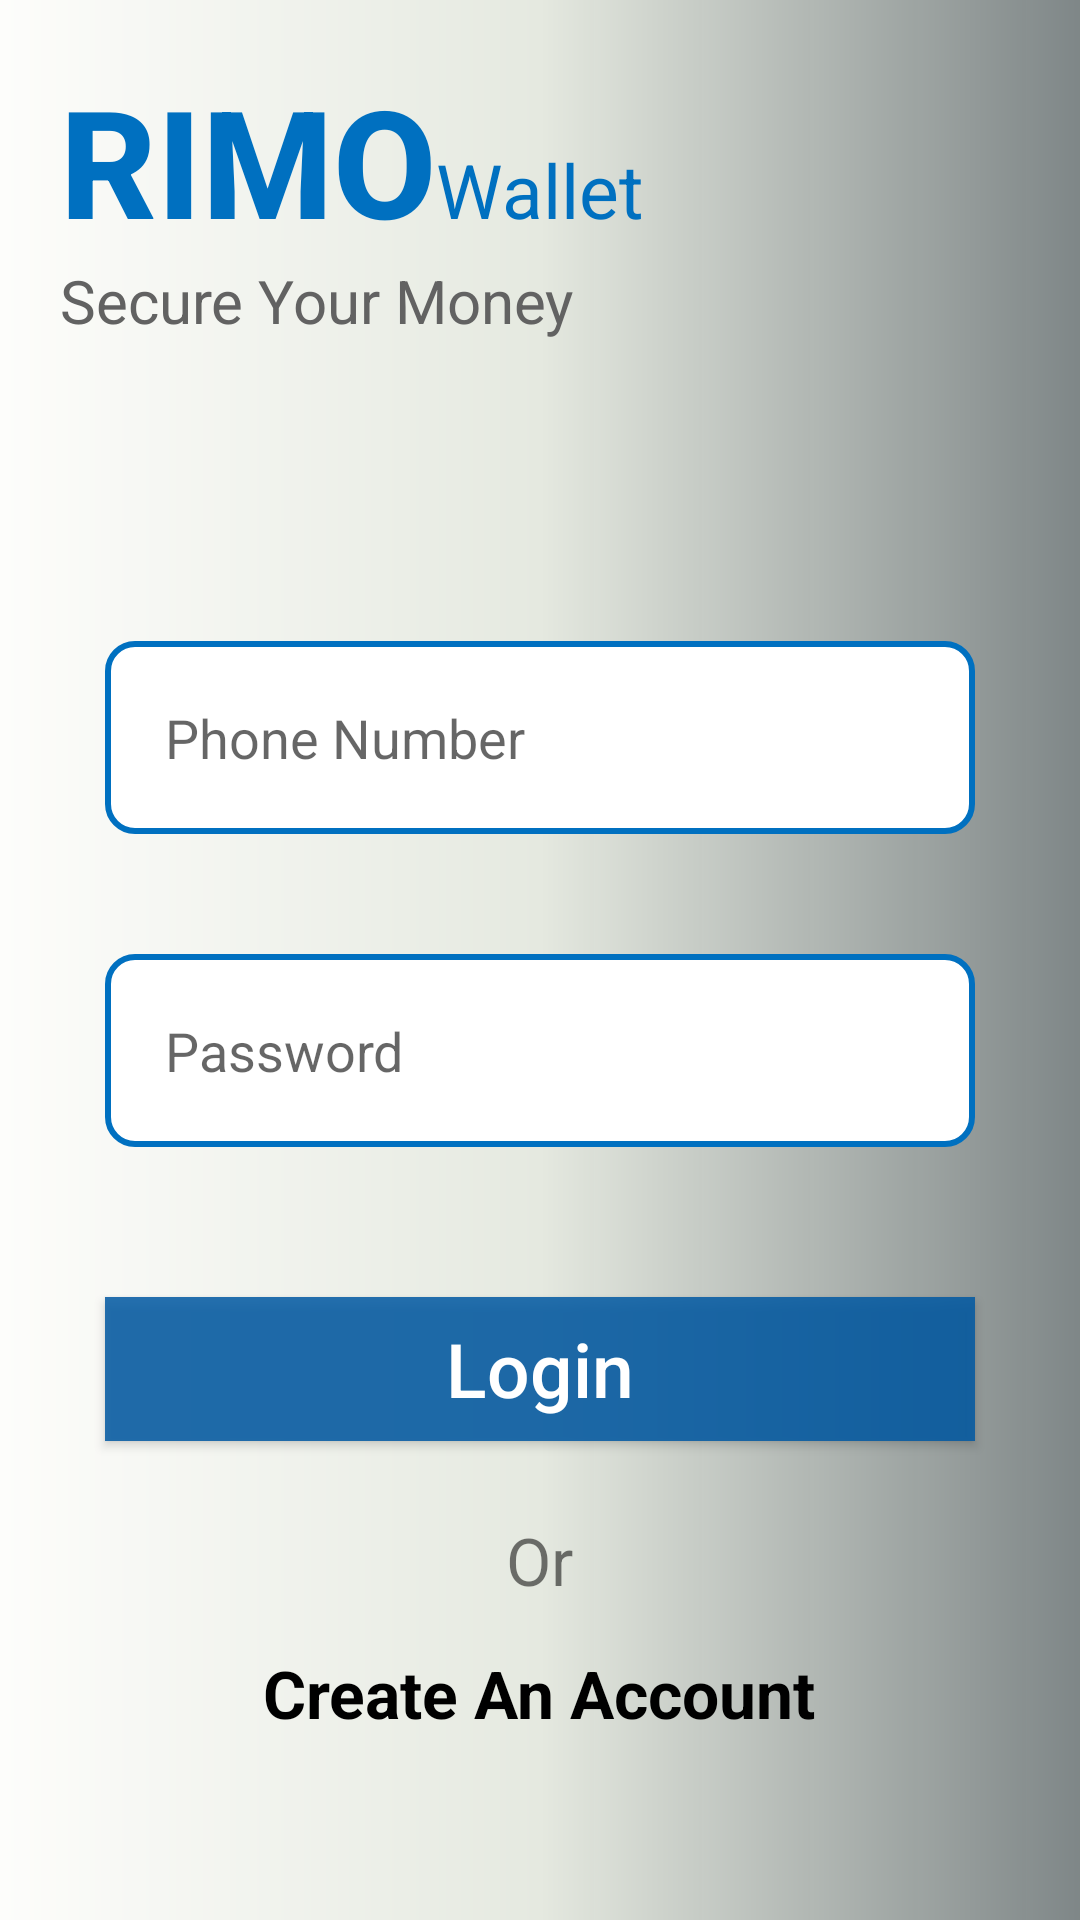

The Android layout XML behind this screen, and the referenced resources:
<!-- AndroidManifest.xml: application theme Theme.RIMODesignPart -->
<!-- res/layout/activity_login.xml -->
<?xml version="1.0" encoding="utf-8"?>
<LinearLayout xmlns:android="http://schemas.android.com/apk/res/android"
    xmlns:app="http://schemas.android.com/apk/res-auto"
    xmlns:tools="http://schemas.android.com/tools"
    android:layout_width="match_parent"
    android:layout_height="match_parent"
    android:orientation="vertical"
    android:background="@drawable/rimo_main_gradaint"
    tools:context=".LoginActivity">


    <ScrollView
        android:layout_width="match_parent"
        android:layout_height="match_parent">

        <LinearLayout
            android:orientation="vertical"
            android:layout_width="match_parent"
            android:layout_height="match_parent">

            <LinearLayout
                android:layout_margin="20dp"
                android:orientation="vertical"
                android:layout_width="match_parent"
                android:layout_height="match_parent">

                <include
                    layout="@layout/title_layout"
                    />
                <LinearLayout
                    android:gravity="center"
                    android:orientation="vertical"
                    android:layout_marginTop="100dp"
                    android:layout_width="match_parent"
                    android:layout_height="wrap_content">

                    <EditText
                        android:id="@+id/phoneNumber_id"
                        android:background="@drawable/input_fil"
                        android:padding="20dp"
                        android:layout_marginLeft="15dp"
                        android:layout_marginRight="15dp"
                        android:hint="@string/phone_number"
                        android:inputType="number"
                        android:layout_width="match_parent"
                        android:layout_height="wrap_content"/>
                    <EditText
                        android:id="@+id/password_id"
                        android:background="@drawable/input_fil"
                        android:padding="20dp"
                        android:layout_marginLeft="15dp"
                        android:layout_marginRight="15dp"
                        android:inputType="textPassword"
                        android:layout_marginTop="40dp"
                        android:hint="@string/password"
                        android:layout_width="match_parent"
                        android:layout_height="wrap_content"/>
                    <Button
                        android:id="@+id/login_id"
                       android:background="@color/color_btn"
                        android:layout_marginLeft="15dp"
                        android:layout_marginRight="15dp"
                        android:layout_marginBottom="10dp"
                        android:layout_marginTop="50dp"
                        android:textAllCaps="false"
                        android:text="@string/login"
                        android:textSize="25sp"
                        android:textColor="@color/white"
                        android:layout_width="match_parent"
                        android:layout_height="wrap_content"/>
                    <TextView
                        android:textSize="22sp"
                        android:text="@string/or"
                        android:layout_marginTop="15dp"
                        android:layout_marginBottom="15dp"
                        android:layout_width="wrap_content"
                        android:layout_height="wrap_content"/>
                    <TextView
                        android:textSize="22sp"
                        android:textStyle="bold"
                        android:textColor="@color/black"
                        android:text="@string/create_an_account"
                        android:layout_width="wrap_content"
                        android:layout_height="wrap_content"/>
                </LinearLayout>
            </LinearLayout>

        </LinearLayout>
    </ScrollView>




</LinearLayout>
<!-- res/layout/title_layout.xml (included above) -->
<?xml version="1.0" encoding="utf-8"?>
<LinearLayout
    xmlns:android="http://schemas.android.com/apk/res/android"
    android:orientation="vertical"
    android:layout_width="match_parent"
    android:layout_height="wrap_content">

    <LinearLayout
        android:orientation="horizontal"
        android:layout_width="match_parent"
        android:layout_height="wrap_content">

        <TextView
            android:fontFamily="sans-serif-medium"
            android:textColor="@color/color_text"
            android:textSize="50sp"
            android:textStyle="bold"
            android:text="@string/rimo"
            android:layout_width="wrap_content"
            android:layout_height="wrap_content"/>

        <TextView
            android:fontFamily="sans-serif"
            android:textColor="@color/color_text"
            android:textStyle="normal"
            android:textSize="25sp"
            android:text="@string/wallet"
            android:layout_width="wrap_content"
            android:layout_height="wrap_content"/>


    </LinearLayout>
    <TextView
        android:textColor="@color/color_text_i"
        android:textSize="20sp"
        android:text="@string/secure_your_money"
        android:layout_width="wrap_content"
        android:layout_height="wrap_content"/>

</LinearLayout>
<!-- resources referenced by this layout -->
<resources>
  <color name="black">#FF000000</color>
  <color name="color_btn">#D80059A3</color>
  <color name="color_text">#0070C0</color>
  <color name="color_text_i">#626262</color>
  <color name="white">#FFFFFFFF</color>
  <!-- drawable input_fil (drawable) -->
  <?xml version="1.0" encoding="utf-8"?>
  <shape android:shape="rectangle" xmlns:android="http://schemas.android.com/apk/res/android">
  
  
      <corners android:radius="9dp"/>
      <solid android:color="#FFFFFF"/>
      <stroke android:width="2dp"
          android:color="#0070C0"
          />
  
  </shape>
  <!-- drawable rimo_main_gradaint (drawable) -->
  <?xml version="1.0" encoding="utf-8"?>
  <shape android:shape="rectangle" xmlns:android="http://schemas.android.com/apk/res/android">
  
      <gradient
          android:type="linear"
          android:startColor="#FDFDFB"
          android:centerColor="#E5E9E0"
          android:endColor="#FA7C8485"
          android:angle="0"
          />
  </shape>
  <string name="create_an_account">Create An Account</string>
  <string name="login">Login</string>
  <string name="or">Or</string>
  <string name="password">Password</string>
  <string name="phone_number">Phone Number</string>
  <string name="rimo">RIMO</string>
  <string name="secure_your_money">Secure Your Money</string>
  <string name="wallet">Wallet</string>
  <style name="Theme.RIMODesignPart" parent="Theme.AppCompat.Light.NoActionBar">
          
          <item name="colorPrimary">@color/purple_500</item>
          <item name="colorPrimaryVariant">@color/purple_700</item>
          <item name="colorOnPrimary">@color/white</item>
          
          <item name="colorSecondary">@color/teal_200</item>
          <item name="colorSecondaryVariant">@color/teal_700</item>
          <item name="colorOnSecondary">@color/black</item>
          
          <item name="android:statusBarColor" tools:targetApi="l">?attr/colorPrimaryVariant</item>
          
      </style>
  <color name="purple_500">#FF6200EE</color>
  <color name="purple_700">#FF3700B3</color>
  <color name="teal_200">#FF03DAC5</color>
  <color name="teal_700">#FF018786</color>
</resources>
